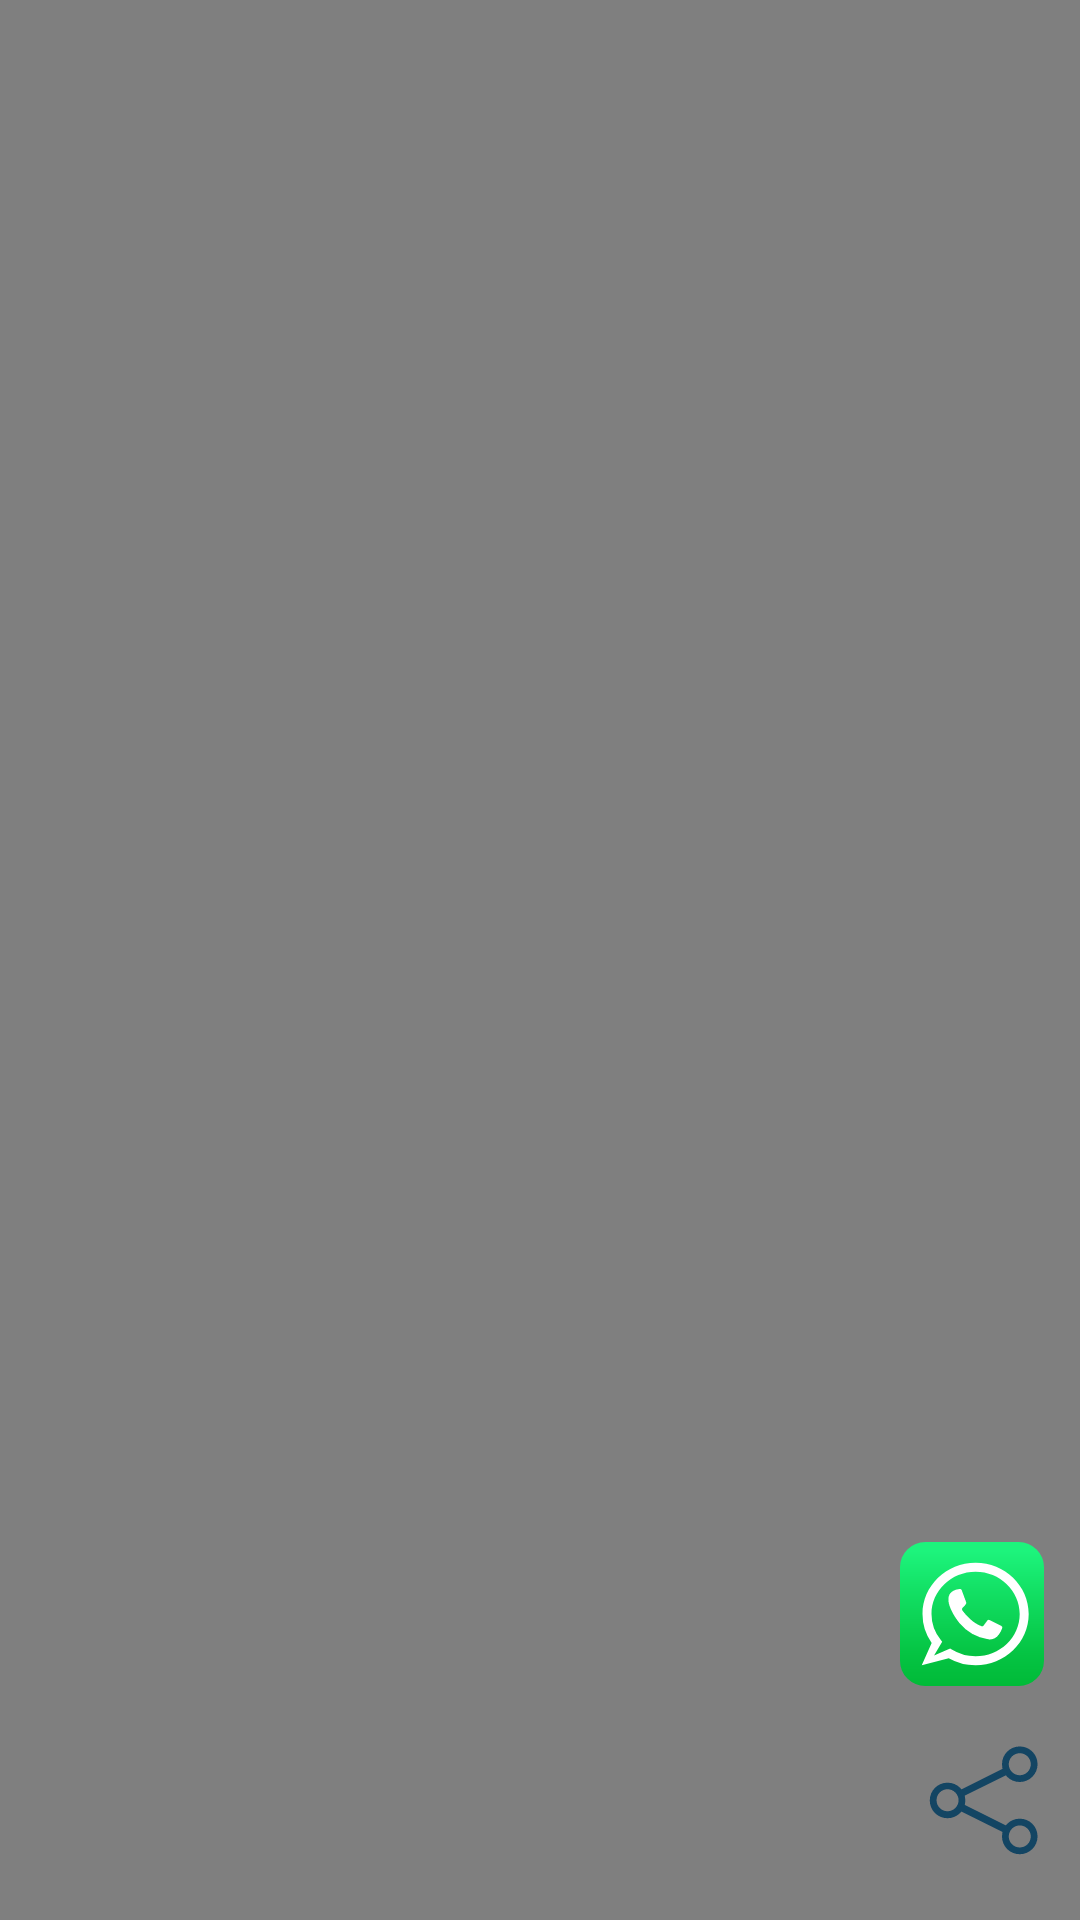

Reconstruct the res/layout file that produces this screen, plus the resources it refers to.
<!-- AndroidManifest.xml: application theme Theme.WhatsAppSaver -->
<!-- res/layout/activity_view_video.xml -->
<?xml version="1.0" encoding="utf-8"?>
<layout xmlns:android="http://schemas.android.com/apk/res/android"
    xmlns:app="http://schemas.android.com/apk/res-auto"
    xmlns:tools="http://schemas.android.com/tools">

    <data>

    </data>

    <RelativeLayout
        android:layout_width="match_parent"
        android:layout_height="match_parent"
        tools:context=".ViewVideoActivity">

        <VideoView
            android:id="@+id/wp_video"
            android:layout_width="match_parent"
            android:layout_height="match_parent" />

        <ImageView
            android:id="@+id/wp_share"
            android:layout_width="wrap_content"
            android:layout_height="wrap_content"
            android:src="@drawable/ic_share"
            android:layout_alignParentEnd="true"
            android:layout_alignParentBottom="true"
            android:layout_marginBottom="16dp"
            android:layout_marginEnd="8dp" />


        <ImageView
            android:id="@+id/content_wp"
            android:layout_width="wrap_content"
            android:layout_height="wrap_content"
            android:src="@drawable/ic_wp"
            android:layout_alignParentEnd="true"
            android:layout_alignParentBottom="true"
            android:layout_marginBottom="78dp"
            android:layout_marginEnd="12dp" />


    </RelativeLayout>
</layout>
<!-- resources referenced by this layout -->
<resources>
  <!-- drawable ic_share (drawable) -->
  <vector android:height="48dp" android:viewportHeight="64"
      android:viewportWidth="64" android:width="48dp" xmlns:android="http://schemas.android.com/apk/res/android">
      <path android:fillColor="#134563" android:pathData="M15.8,40.1c-4.4,0 -7.9,-3.5 -7.9,-7.9c0,-4.4 3.5,-7.9 7.9,-7.9c4.4,0 7.9,3.5 7.9,7.9C23.7,36.5 20.2,40.1 15.8,40.1L15.8,40.1zM15.8,27.2c-2.7,0 -4.9,2.2 -4.9,4.9c0,2.7 2.2,4.9 4.9,4.9c2.7,0 4.9,-2.2 4.9,-4.9C20.7,29.5 18.5,27.2 15.8,27.2L15.8,27.2z"/>
      <path android:fillColor="#134563" android:pathData="M47.9,24c-4.4,0 -7.9,-3.5 -7.9,-7.9s3.5,-7.9 7.9,-7.9s7.9,3.5 7.9,7.9S52.2,24 47.9,24L47.9,24zM47.9,11.2c-2.7,0 -4.9,2.2 -4.9,4.9s2.2,4.9 4.9,4.9s4.9,-2.2 4.9,-4.9S50.6,11.2 47.9,11.2L47.9,11.2z"/>
      <path android:fillColor="#134563" android:pathData="M47.9,56.1c-4.4,0 -7.9,-3.5 -7.9,-7.9s3.5,-7.9 7.9,-7.9s7.9,3.5 7.9,7.9S52.2,56.1 47.9,56.1L47.9,56.1zM47.9,43.3c-2.7,0 -4.9,2.2 -4.9,4.9s2.2,4.9 4.9,4.9s4.9,-2.2 4.9,-4.9S50.6,43.3 47.9,43.3L47.9,43.3z"/>
      <path android:fillColor="#134563" android:pathData="M41.4,46.8l-20.6,-10.3l1.4,-2.9l20.7,10.3l-1.5,2.9"/>
      <path android:fillColor="#134563" android:pathData="M22.2,30.7l-1.4,-2.8l20.6,-10.3l1.5,2.8l-20.7,10.3"/>
  </vector>
  <!-- drawable ic_wp (drawable) -->
  <vector android:height="48dp" android:viewportHeight="64"
      android:viewportWidth="64" android:width="48dp"
      xmlns:aapt="http://schemas.android.com/aapt" xmlns:android="http://schemas.android.com/apk/res/android">
      <path android:pathData="M11.2,0L52.8,0A11.2,11.2 0,0 1,64 11.2L64,52.8A11.2,11.2 0,0 1,52.8 64L11.2,64A11.2,11.2 0,0 1,0 52.8L0,11.2A11.2,11.2 0,0 1,11.2 0z">
          <aapt:attr name="android:fillColor">
              <gradient android:endX="32" android:endY="64.81"
                  android:startX="32" android:startY="4" android:type="linear">
                  <item android:color="#FF1DF47C" android:offset="0"/>
                  <item android:color="#FF12DF63" android:offset="0.31"/>
                  <item android:color="#FF05C443" android:offset="0.75"/>
                  <item android:color="#FF00BA37" android:offset="1"/>
              </gradient>
          </aapt:attr>
      </path>
      <path android:fillColor="#fff" android:pathData="M27.42,21.38l2,5.43a0.76,0.76 0,0 1,-0.1 0.74,10.32 10.32,0 0,1 -1.48,1.71 0.8,0.8 0,0 0,-0.16 1.09C28.91,32 32.1,36 36.25,37.43a0.79,0.79 0,0 0,0.89 -0.29l1.66,-2.21a0.8,0.8 0,0 1,1 -0.23L45,37.3a0.79,0.79 0,0 1,0.4 1c-0.57,1.62 -2.36,5.57 -6.19,4.93A20.79,20.79 0,0 1,26.4 36c-3.14,-3.92 -9.34,-14 0.19,-15.14A0.8,0.8 0,0 1,27.42 21.38Z"/>
      <path android:fillColor="#fff" android:pathData="M33.6,54.8a24.21,24.21 0,0 1,-11.94 -3.13l-12,3.08 4.41,-9.91A22,22 0,0 1,10 32C10,19.43 20.59,9.2 33.6,9.2S57.2,19.43 57.2,32 46.61,54.8 33.6,54.8ZM22.29,47.37l0.73,0.45a20.13,20.13 0,0 0,10.58 3c10.81,0 19.6,-8.43 19.6,-18.8S44.41,13.2 33.6,13.2 14,21.63 14,32a18.13,18.13 0,0 0,4 11.34l0.75,0.95 -3.61,6.12Z"/>
  </vector>
  <style name="Theme.WhatsAppSaver" parent="Theme.MaterialComponents.DayNight.NoActionBar">
          
          <item name="colorPrimary">@color/purple_500</item>
          <item name="colorPrimaryVariant">#075E54</item>
          <item name="colorOnPrimary">@color/white</item>
          
          <item name="colorSecondary">@color/teal_200</item>
          <item name="colorSecondaryVariant">@color/teal_700</item>
          <item name="colorOnSecondary">@color/black</item>
          
          <item name="android:statusBarColor">?attr/colorPrimaryVariant</item>
          
      </style>
  <!-- not gathered from this repository: default colours our renderer supplied (Android Studio template values) -->
  <color name="purple_500">#FF6200EE</color>
  <color name="teal_200">#FF03DAC5</color>
  <color name="teal_700">#FF018786</color>
  <color name="black">#FF000000</color>
  <color name="white">#FFFFFFFF</color>
</resources>
